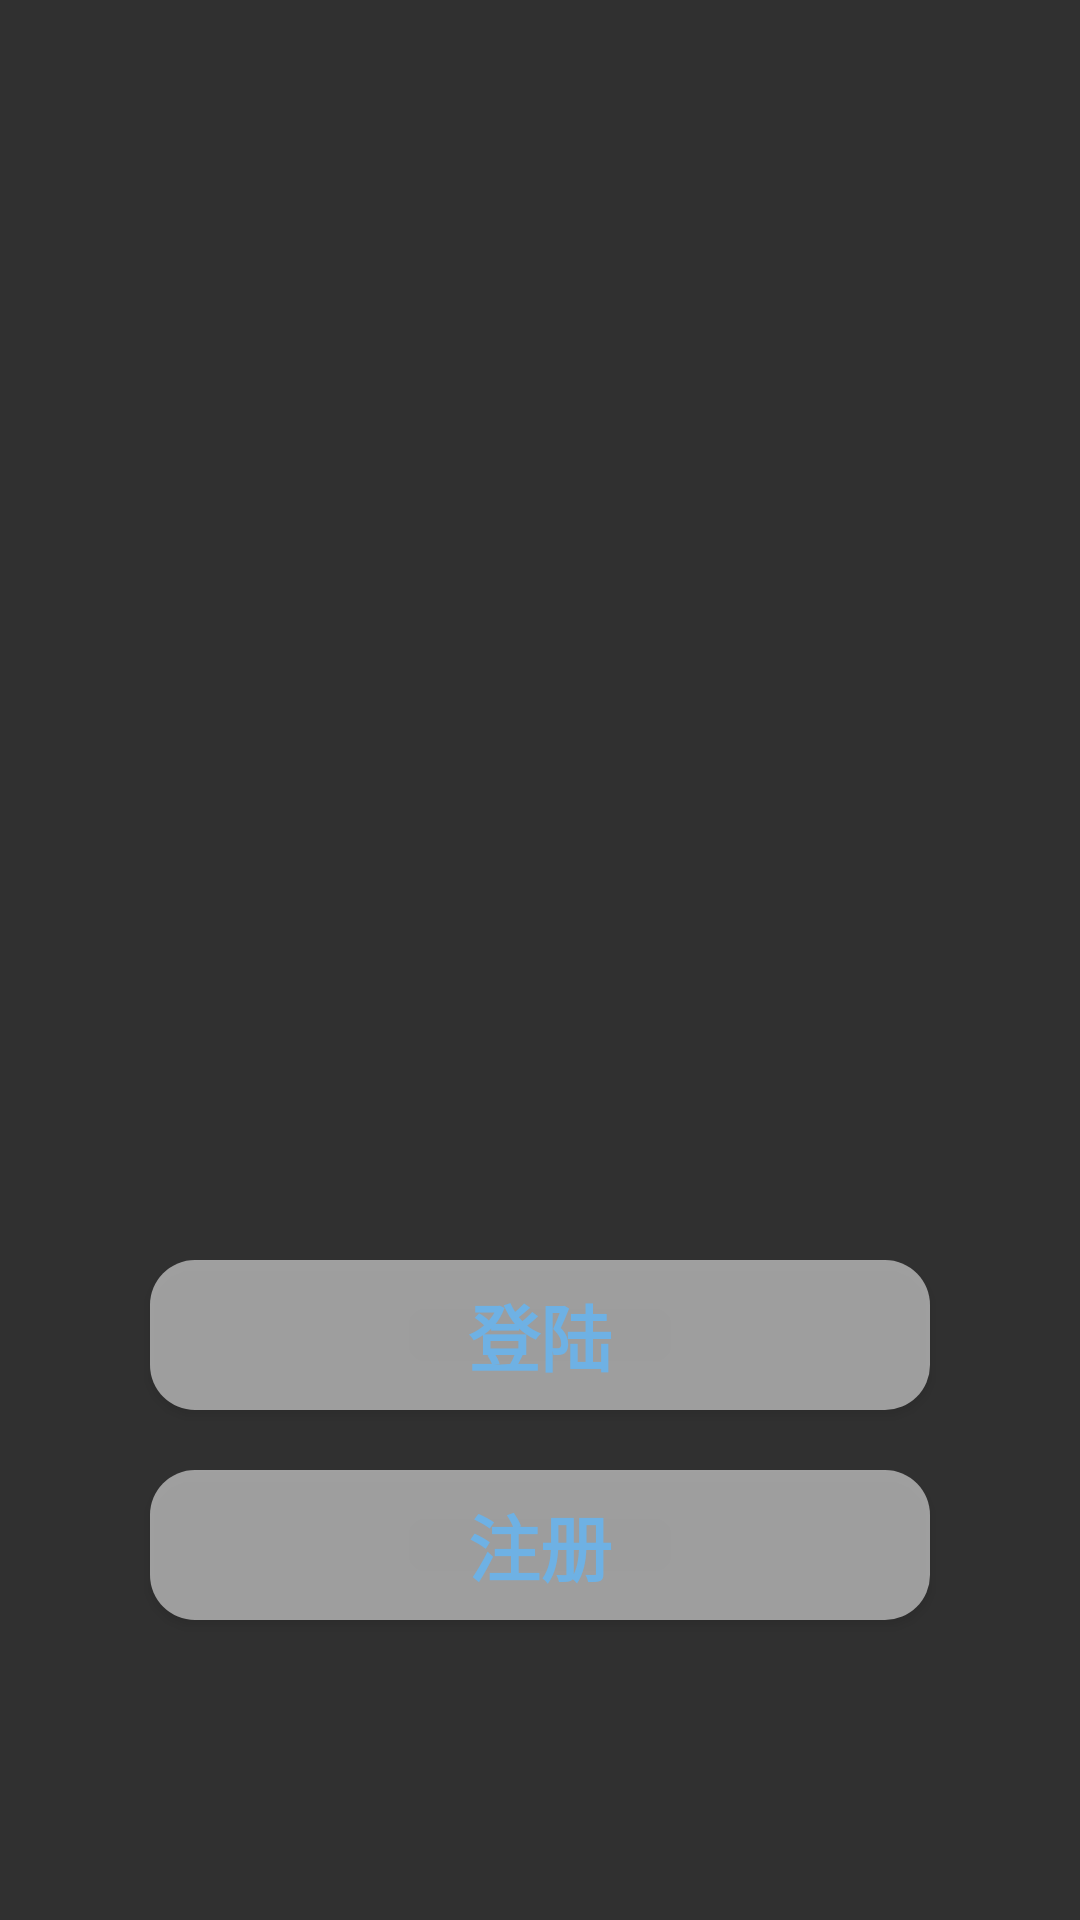

Layout XML and referenced resources for this Android screen:
<!-- AndroidManifest.xml: activity theme Theme.AppCompat.NoActionBar -->
<!-- res/layout/activity_home.xml -->
<?xml version="1.0" encoding="utf-8"?>
<RelativeLayout xmlns:android="http://schemas.android.com/apk/res/android"
    android:layout_width="match_parent"
    android:layout_height="match_parent"
    android:background="@mipmap/cover1">

    <TextView
        android:id="@+id/tv_home"
        android:layout_width="wrap_content"
        android:layout_height="wrap_content"
        android:textColor="@color/colorWhite"
        android:textSize="30dp"
        android:layout_centerHorizontal="true"
        android:layout_marginTop="100dp"
        android:textStyle="bold"/>

    <Button
        android:id="@+id/btn_to_register"
        android:layout_width="match_parent"
        android:layout_height="50dp"
        android:layout_marginStart="50dp"
        android:layout_marginEnd="50dp"
        android:layout_marginBottom="100dp"
        android:text="注册"
        android:textColor="#6EB1E4"
        android:textSize="24sp"
        android:textStyle="bold"
        android:background="@drawable/home_btn_bk"
        android:layout_alignParentBottom="true"/>

    <Button
        android:id="@+id/btn_to_login"
        android:layout_width="match_parent"
        android:layout_height="50dp"
        android:layout_above="@+id/btn_to_register"
        android:layout_marginBottom="20dp"
        android:layout_marginStart="50dp"
        android:text="登陆"
        android:textColor="#6EB1E4"
        android:textStyle="bold"
        android:background="@drawable/home_btn_bk"
        android:textSize="24sp"
        android:layout_marginEnd="50dp"/>

</RelativeLayout>
<!-- resources referenced by this layout -->
<resources>
  <color name="colorWhite">#ffffff</color>
  <!-- drawable home_btn_bk (drawable) -->
  <?xml version="1.0" encoding="utf-8"?>
  <shape xmlns:android="http://schemas.android.com/apk/res/android">
  
      <corners android:radius="15dp"/>
  
      <solid android:color="#8AFFFFFF"/>
  
  </shape>
</resources>
